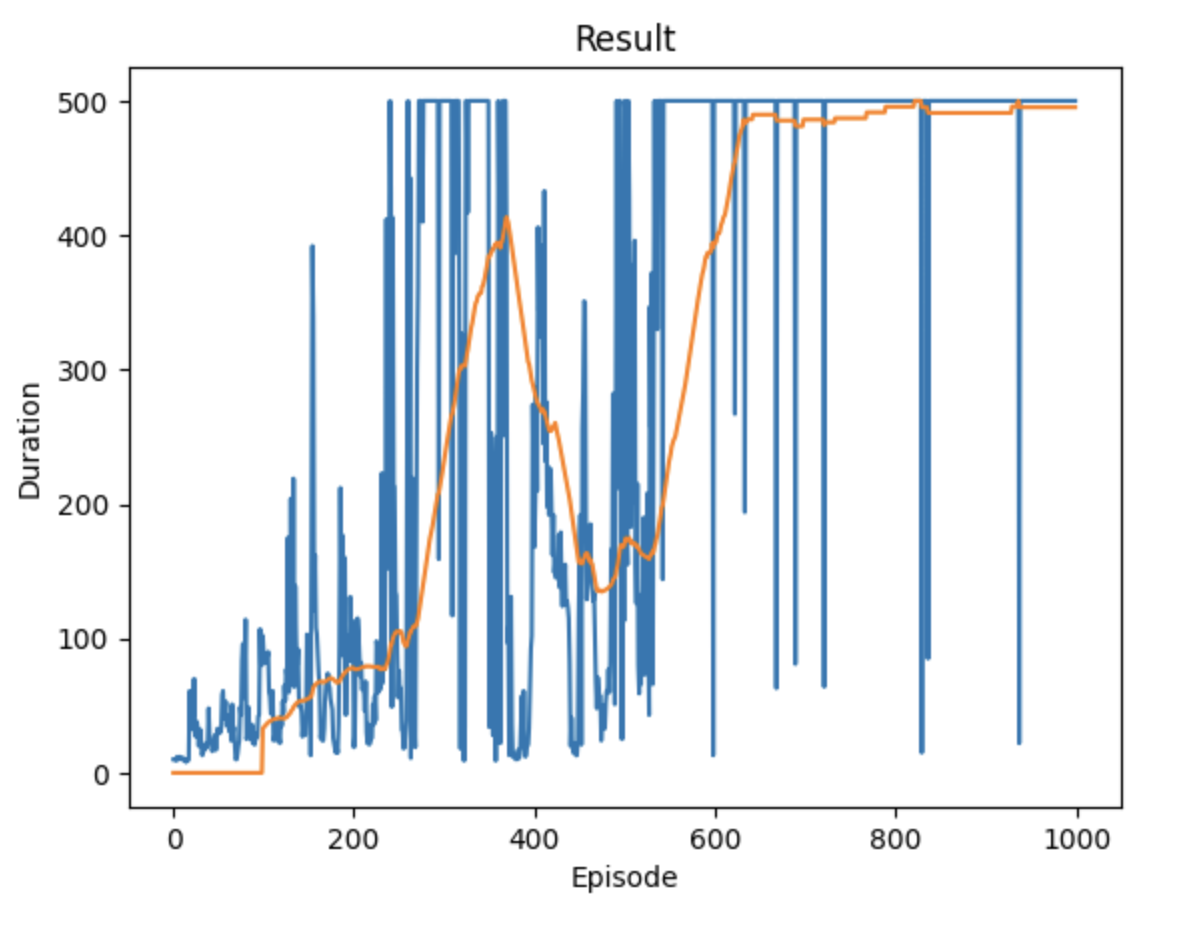

The file beside this chart, header and first rows:
10, 1692789634.638942, 1692789634.644598
10, 1692789635, 1692789635
10, 1692789635, 1692789635
9, 1692789635, 1692789635
12, 1692789635, 1692789635
10, 1692789635, 1692789635
11, 1692789636, 1692789636
12, 1692789636, 1692789636
11, 1692789636, 1692789636
10, 1692789636, 1692789636
11, 1692789636, 1692789636
11, 1692789636, 1692789636
9, 1692789636, 1692789636
10, 1692789637, 1692789637
8, 1692789637, 1692789637
10, 1692789637, 1692789637
9, 1692789637, 1692789637
10, 1692789637, 1692789637
61, 1692789638, 1692789638
32, 1692789638, 1692789638
43, 1692789638, 1692789638
59, 1692789638, 1692789638
42, 1692789639, 1692789639
70, 1692789639, 1692789639
28, 1692789639, 1692789640
27, 1692789640, 1692789640
38, 1692789640, 1692789640
33, 1692789640, 1692789640
20, 1692789641, 1692789641
28, 1692789641, 1692789641
32, 1692789641, 1692789641
20, 1692789641, 1692789641
13, 1692789642, 1692789642
17, 1692789642, 1692789642
20, 1692789642, 1692789642
17, 1692789642, 1692789642
22, 1692789643, 1692789643
19, 1692789643, 1692789643
22, 1692789643, 1692789643
48, 1692789643, 1692789644
29, 1692789644, 1692789644
24, 1692789644, 1692789644
23, 1692789644, 1692789644
16, 1692789644, 1692789644
18, 1692789644, 1692789644
23, 1692789645, 1692789645
28, 1692789645, 1692789645
17, 1692789645, 1692789645
28, 1692789645, 1692789645
33, 1692789645, 1692789645
29, 1692789646, 1692789646
32, 1692789646, 1692789646
30, 1692789646, 1692789646
33, 1692789646, 1692789646
58, 1692789647, 1692789647
61, 1692789647, 1692789647
40, 1692789647, 1692789648
46, 1692789648, 1692789648
53, 1692789648, 1692789648
35, 1692789649, 1692789649
39, 1692789649, 1692789649
... 939 more rows
